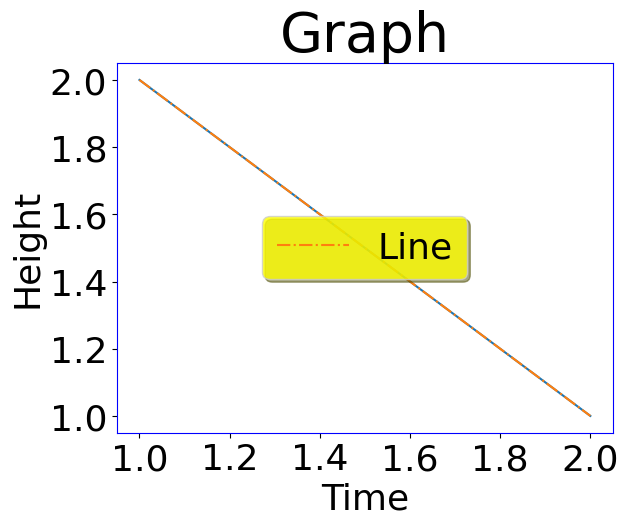

The matplotlib source for this figure: (Note: this script raises an exception after producing the figure.)
import matplotlib as mpl
import matplotlib.pyplot as plt

# Update the runtime configuration such that the default font size is 26 and the colours of the axes are blue
# The curly brackets specifies a dictionary
# The dictionary is specified with a number of key-pair entries, separated by commas
# The keys are strings which define what is being changed
# The value follows the colons and specifies the value it is to be changed to
mpl.rcParams.update({"font.size": 26, "axes.edgecolor":"blue"})

# Plot a simple plot to show off the effect of the changes
plt.plot([1,2], [2,1])

import matplotlib as mpl
import matplotlib.pyplot as plt

mpl.rcParams.update(mpl.rcParamsDefault)

# Set the default fontsize
mpl.rcParams.update({"font.size": 26})
# Set the axis labels to red
mpl.rcParams.update({"axes.labelcolor": "red"})
# Set the values on the x-axis to be green
mpl.rcParams.update({"xtick.color": "green"})
# Set the title font size to 40
mpl.rcParams.update({"axes.titlesize": 40})
# Give the legend a shadow
mpl.rcParams.update({"legend.shadow": True})
# Set the legend background to black
mpl.rcParams.update({"legend.facecolor": "Yellow"})
# Set the legend to appear in the centre of the graph (see https://matplotlib.org/stable/api/_as_gen/matplotlib.pyplot.legend.html for valid options)
mpl.rcParams.update({"legend.loc": "center"})
# Move the numbers of on the x-axis further from the x-axis
mpl.rcParams.update({"xtick.major.pad": 50})

# Plot a simple plot to show off the effect of the changes
plt.xlabel("Time")
plt.ylabel("Height")
plt.title("Graph")
plt.plot([1,2], [2,1], label="Line", linestyle="dashdot")
plt.legend()

output = plt.show()

import matplotlib as mpl
import matplotlib.pyplot as plt

#Reset the runtime configuration
mpl.rcParams.update(mpl.rcParamsDefault)

# Create the figure and axes
fig = plt.figure()
ax = plt.axes()

# Read in a png file from a url or from a local file path
image = plt.imread("Resources/queens_tower.png")

# Examine the image
print(type(image))
print(image.shape)

# Plot the image
# Define the extent using the extent optional argument
plt.imshow(image, extent=[0.5,3.5, 0, 4])
# Plot another line on top of the picture
plt.plot([1,3], [3,1], color="red")
output = plt.show()

import matplotlib.pyplot as plt
import math

# Create the data
test_scores = [65, 70, 59, 50, 75, 66, 64, 30, 63, 90, 61, 60, 68, 45, 72, 57, 54, 81, 83, 42]
# Calcualte the mean, standard deviation, minimum and maximum
mean = sum(test_scores) / len(test_scores)
sum_of_squares = 0
for score in test_scores:
  sum_of_squares = sum_of_squares + score ** 2
print(sum_of_squares /len(test_scores), mean ** 2)
standard_deviation = math.sqrt(sum_of_squares /len(test_scores) - mean ** 2)
minimum = min(test_scores)
maximum = max(test_scores)

# Create the text to be written
# The "\n"s indicate Matplotlib is to start a new line
text = "Mean: " + str(mean) + "\nStandard Deviation: "+ str(round(standard_deviation, 1)) + "\nMinimum: "+ str(minimum) +"\nMaximum: "+ str(maximum)

# Create a histogram
plt.hist(test_scores)

# Plot the text
plt.text(30, 4, text)

output = plt.show()

import matplotlib.pyplot as plt

plt.plot([1, 2, 3, 4, 5, 6, 7], [1, 4, 3, 4, 5, 3, 7], color="black")